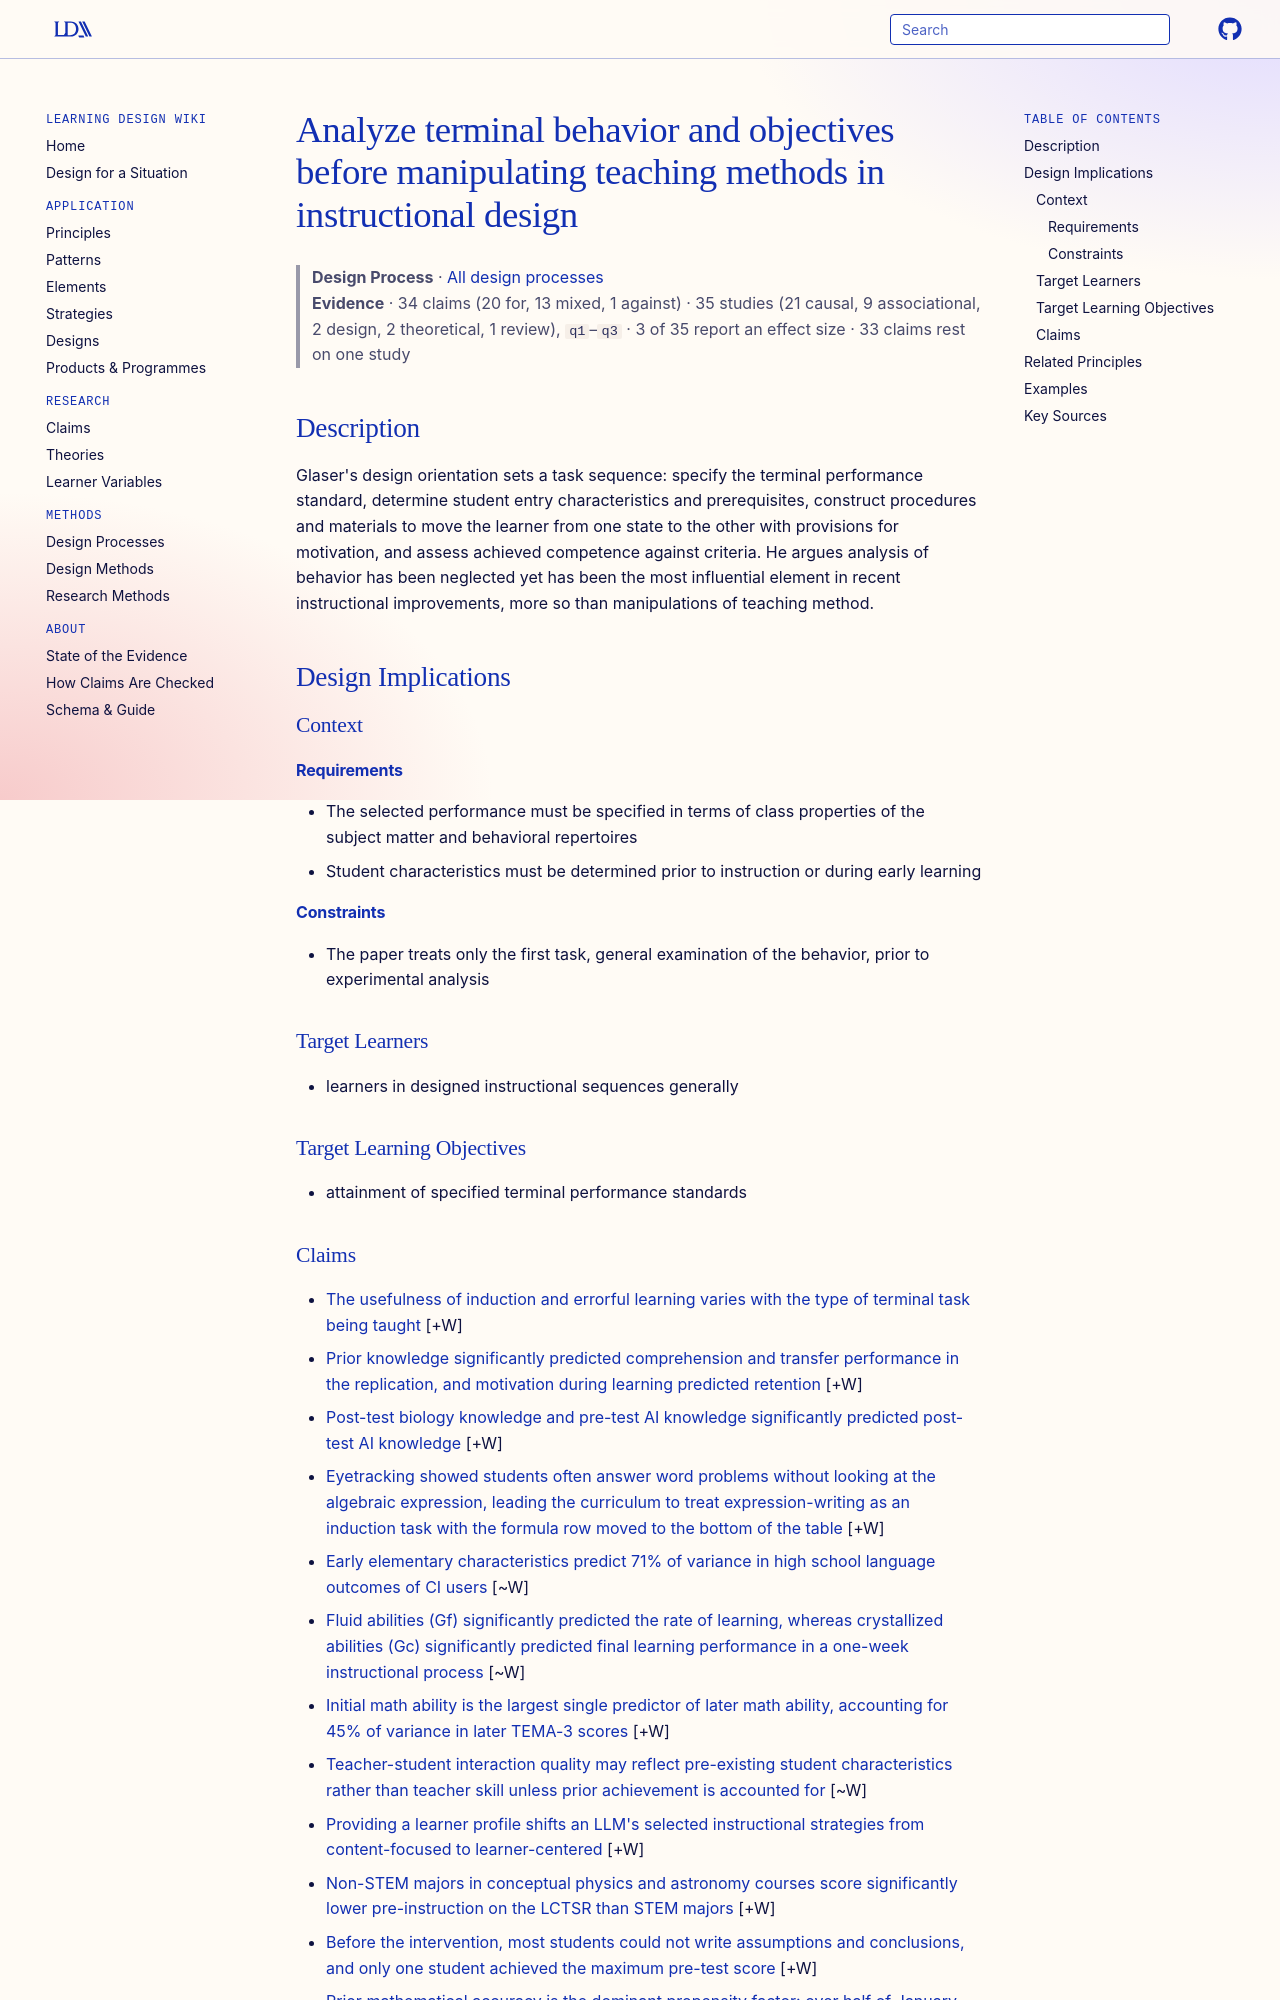

repository: Learning-Design-Alliance/learning-wiki · page: processes/behavior-analysis-first-instructional-design/index.html · generator: mkdocs

---
type: process
id: behavior-analysis-first-instructional-design
title: Analyze terminal behavior and objectives before manipulating teaching methods in instructional design
description: "Glaser's design orientation sets a task sequence: specify the terminal performance standard, determine student entry characteristics and prerequisites, construct procedures and materials to move the learner from one s..."
status: review
generated:
  by: "process:wiki-ingest"
  at: 2026-09-27
sources:
  - id: glaser-1966
    resource: "https://eric.ed.gov/?id=ED010518"
    title: "Glaser, Robert. (1966). Variables in \"Discovery Learning.\" Learning Research and Development Center, University of Pittsburgh. https://eric.ed.gov/?id=ED010518"
    author: Glaser, Robert
---

# Analyze terminal behavior and objectives before manipulating teaching methods in instructional design

> **Design Process** · [All design processes](index.md)
> **Evidence** · 34 claims (20 for, 13 mixed, 1 against) · 35 studies (21 causal, 9 associational, 2 design, 2 theoretical, 1 review), `q1`–`q3` · 3 of 35 report an effect size · 33 claims rest on one study

## Description
Glaser's design orientation sets a task sequence: specify the terminal performance standard, determine student entry characteristics and prerequisites, construct procedures and materials to move the learner from one state to the other with provisions for motivation, and assess achieved competence against criteria. He argues analysis of behavior has been neglected yet has been the most influential element in recent instructional improvements, more so than manipulations of teaching method.

## Design Implications

### Context
#### Requirements
- The selected performance must be specified in terms of class properties of the subject matter and behavioral repertoires
- Student characteristics must be determined prior to instruction or during early learning
#### Constraints
- The paper treats only the first task, general examination of the behavior, prior to experimental analysis

### Target Learners
- learners in designed instructional sequences generally

### Target Learning Objectives
- attainment of specified terminal performance standards
